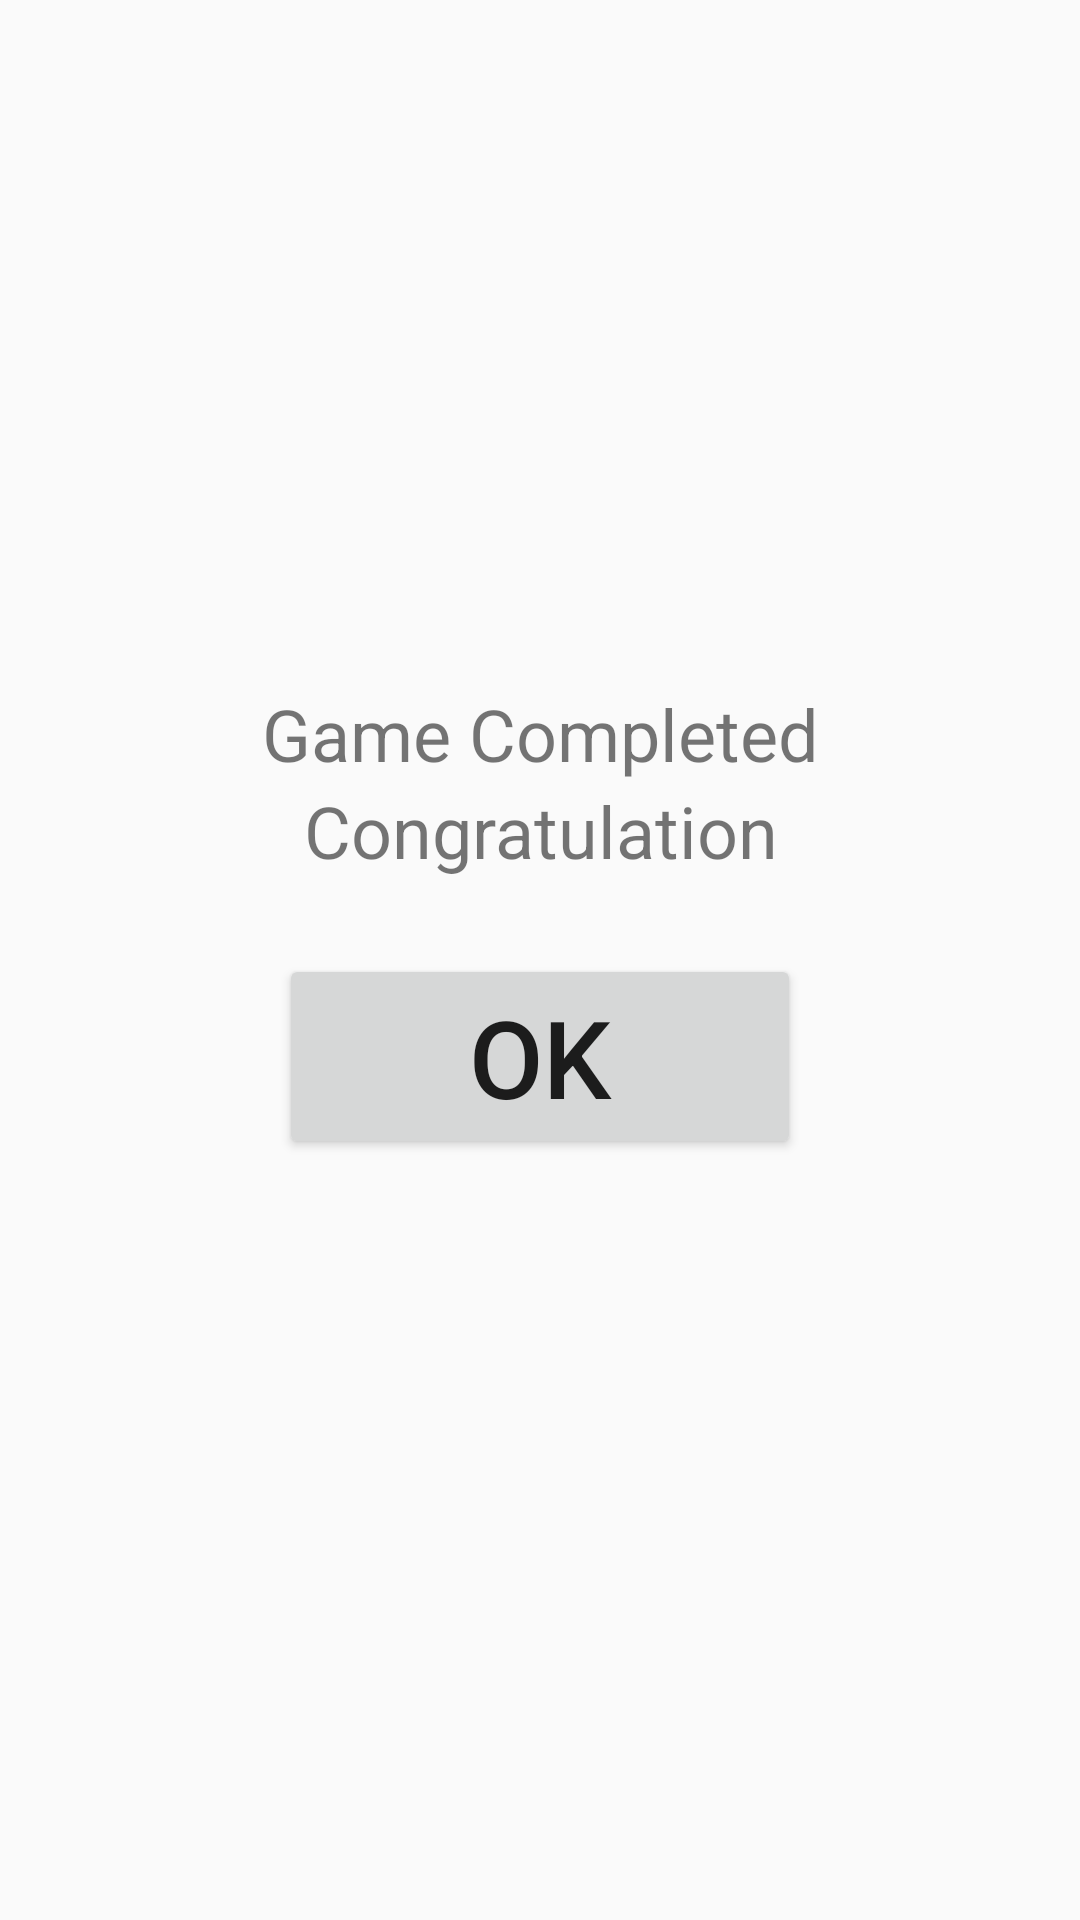

The Android layout XML behind this screen, and the referenced resources:
<!-- AndroidManifest.xml: application theme AppTheme -->
<!-- res/layout/game_completed.xml -->
<?xml version="1.0" encoding="utf-8"?>
<LinearLayout xmlns:android="http://schemas.android.com/apk/res/android"
    android:orientation="vertical" android:layout_width="match_parent"
    android:layout_height="match_parent"
    android:gravity = "center">

    <TextView
        android:id="@+id/completed"
        android:layout_width="match_parent"
        android:layout_height="wrap_content"
        android:gravity = "center"
        android:textSize="24sp"
        android:text="Game Completed" />
    <TextView
        android:id="@+id/congrats"
        android:layout_width="match_parent"
        android:layout_height="wrap_content"
        android:gravity = "center"
        android:textSize="24sp"
        android:text="Congratulation" />

    <Button
        android:id="@+id/button"
        android:layout_width="174dp"
        android:layout_height="wrap_content"
        android:layout_margin="25dp"
        android:textSize="36sp"
        android:text="Ok" />
</LinearLayout>
<!-- resources referenced by this layout -->
<resources>
  <style name="AppTheme" parent="Theme.AppCompat.Light.DarkActionBar">
          
          <item name="colorPrimary">@color/colorPrimary</item>
          <item name="colorPrimaryDark">@color/colorPrimaryDark</item>
          <item name="colorAccent">@color/colorAccent</item>
          <item name="windowNoTitle">true</item>
          <item name="windowActionBar">false</item>
      </style>
  <color name="colorPrimary">#3F51B5</color>
  <color name="colorPrimaryDark">#303F9F</color>
  <color name="colorAccent">#FF4081</color>
</resources>
